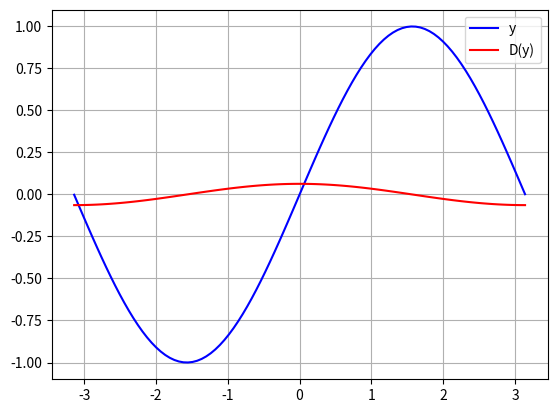

The matplotlib source for this figure:
import scipy.signal as signal
import numpy as np
import matplotlib.pyplot as plt

def D(x):
    dim = (np.min(np.shape(x)) > 1) #+ 1
    if dim == 1:
        # ker = np.array([.5, 0, -.5], dtype=np.float64)
        # ker = ker / np.linalg.norm(ker)
        # grad = signal.convolve(x, ker, mode='same')
        grad = np.gradient(x)
    elif dim == 2:
        scharr = np.array([[ -3-3j, 0-10j,  +3 -3j],
                           [-10+0j, 0+ 0j, +10 +0j],
                           [ -3+3j, 0+10j,  +3 +3j]]) # Gx + j*Gy
        grad = signal.convolve2d(x, scharr, mode='same', boundary='symm')
    return grad

def main():
    # x = np.linspace(-3.14, 3.14, 100)
    # y = np.sin(x)
    # Dy = np.gradient(y)

    # plt.plot(x, y, 'b-', label='y')
    # plt.plot(x, Dy, 'r-', label='D(y)')
    
    # plt.grid()
    # plt.legend()
    # plt.show()

    pass

if __name__ == '__main__':
    # main()
    x = np.linspace(-3.14, 3.14, 100)
    y = np.sin(x)
    Dy = np.gradient(y)

    plt.plot(x, y, 'b-', label='y')
    plt.plot(x, Dy, 'r-', label='D(y)')
    
    plt.grid()
    plt.legend()
    plt.show()